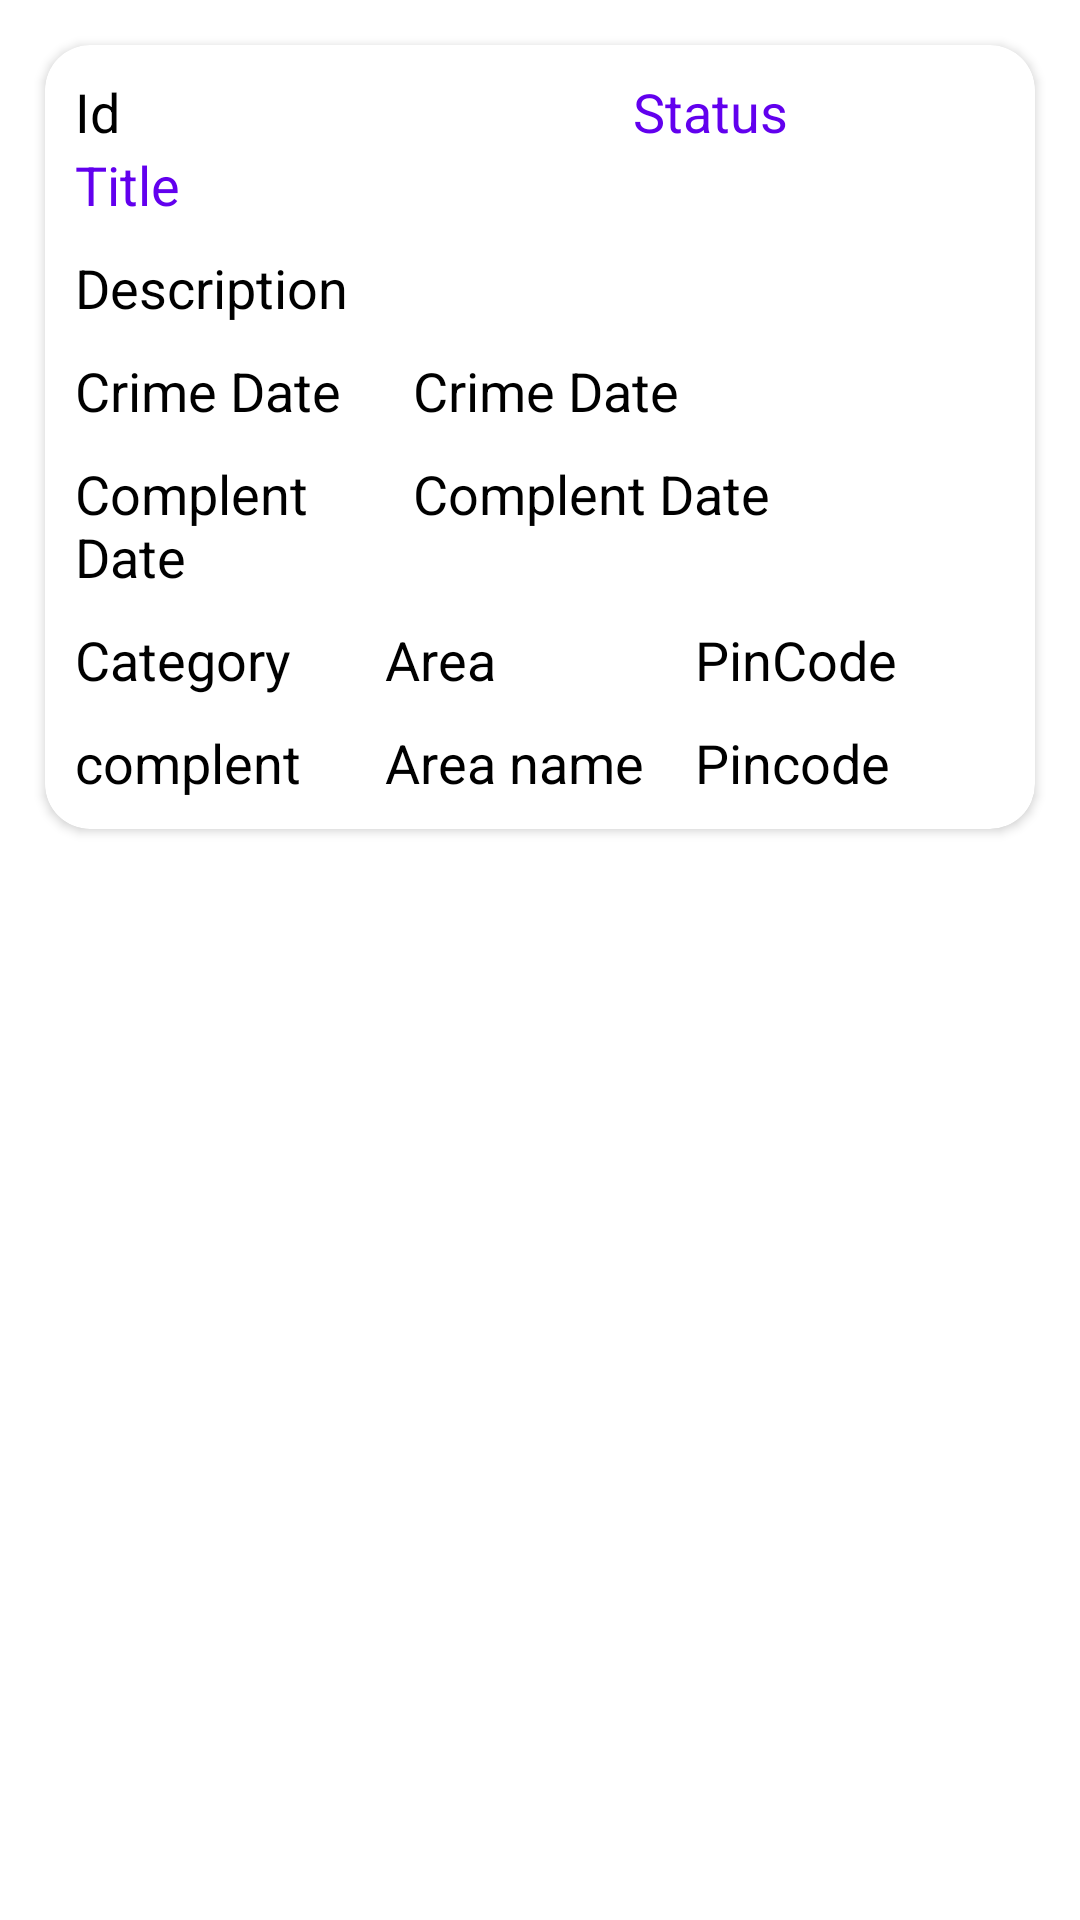

Layout XML and referenced resources for this Android screen:
<!-- AndroidManifest.xml: application theme Theme.CrimeRepoart -->
<!-- res/layout/viewallcrimecardstyle.xml -->
<?xml version="1.0" encoding="utf-8"?>
<LinearLayout xmlns:android="http://schemas.android.com/apk/res/android"
    android:layout_width="match_parent"
    android:layout_height="wrap_content"
    xmlns:app="http://schemas.android.com/apk/res-auto"
    android:orientation="vertical"
    android:padding="10dp">


    <androidx.cardview.widget.CardView
        android:id="@+id/accardview"
        android:layout_width="match_parent"
        android:layout_height="wrap_content"
        android:layout_margin="5dp"
        app:cardBackgroundColor="#ffffff"
        android:elevation="10dp"
        android:padding="10dp"
        app:cardCornerRadius="15dp"
        >

        <LinearLayout
            android:layout_width="match_parent"
            android:layout_height="match_parent"
            android:orientation="vertical"
            android:padding="10dp">



            <LinearLayout
                android:layout_width="match_parent"
                android:layout_height="wrap_content"
                android:orientation="horizontal"
                >
                <TextView
                    android:layout_width="0dp"
                    android:layout_weight=".6"
                    android:layout_height="match_parent"
                    android:text="Id"
                    android:textColor="@color/black"
                    android:id="@+id/vac_styleId"
                    android:textSize="18dp"/>

                <TextView
                    android:layout_width="0dp"
                    android:layout_weight=".4"
                    android:layout_height="match_parent"
                    android:text="Status"
                    android:textColor="@color/purple_500"
                    android:id="@+id/vac_stylestatus"
                    android:textSize="18dp"/>
            </LinearLayout>
            <TextView
                android:layout_width="match_parent"
                android:layout_height="wrap_content"
                android:text="Title"
                android:textColor="@color/purple_500"
                android:id="@+id/vac_styletitle"
                android:textSize="18dp"/>

            <TextView
                android:layout_width="match_parent"
                android:layout_height="wrap_content"
                android:text="Description"
                android:layout_marginTop="10dp"
                android:textColor="@color/black"
                android:id="@+id/vac_styledescription"
                android:textSize="18dp"/>
            <TextView
                android:id="@+id/vac_readmore"
                android:layout_width="wrap_content"
                android:layout_height="wrap_content"
                android:textColor="@color/red"
                android:textSize="15dp"
                android:text="@string/read_more"
                android:layout_gravity="right"
                android:paddingRight="5dp"
                android:visibility="gone"
                android:paddingLeft="5dp"
                android:background="@color/white"
                android:layout_marginRight="10dp"
                android:layout_marginEnd="10dp" />
            <TextView
                android:id="@+id/vac_readless"
                android:orientation="vertical"
                android:layout_width="match_parent"
                android:layout_height="wrap_content"
                android:textColor="@color/red"
                android:textSize="15dp"
                android:text="@string/read_less"
                android:visibility="gone"
                android:background="@color/white"
                android:paddingLeft="10dp"
                android:paddingRight="10dp"
                android:layout_marginRight="10dp"
                android:gravity="right"/>

            <LinearLayout
                android:layout_width="match_parent"
                android:layout_height="wrap_content"
                android:orientation="horizontal">
                <TextView
                    android:layout_width="0dp"
                    android:layout_weight=".4"
                    android:layout_height="wrap_content"
                    android:text="Crime Date "
                    android:layout_marginTop="10dp"
                    android:textColor="@color/black"
                    android:textSize="18dp"/>
                <TextView
                    android:layout_width="0dp"
                    android:layout_weight=".7"
                    android:layout_height="wrap_content"
                    android:text="Crime Date"
                    android:layout_marginTop="10dp"
                    android:textColor="@color/black"
                    android:id="@+id/vac_stylecrimedate"
                    android:textSize="18dp"/>
            </LinearLayout>


            <LinearLayout
                android:layout_width="match_parent"
                android:layout_height="wrap_content"
                android:orientation="horizontal">

                <TextView
                    android:layout_width="0dp"
                    android:layout_weight=".4"
                    android:layout_height="wrap_content"
                    android:text="Complent Date"
                    android:layout_marginTop="10dp"
                    android:textColor="@color/black"
                    android:textSize="18dp"/>
                <TextView
                    android:layout_width="0dp"
                    android:layout_weight=".7"
                    android:layout_height="wrap_content"
                    android:text="Complent Date"
                    android:layout_marginTop="10dp"
                    android:textColor="@color/black"
                    android:id="@+id/vac_stylecomplentdate"
                    android:textSize="18dp"/>
            </LinearLayout>


            <LinearLayout
                android:layout_width="match_parent"
                android:layout_height="wrap_content"
                android:orientation="horizontal">

                <LinearLayout
                    android:layout_width="0dp"
                    android:layout_weight=".5"
                    android:layout_height="wrap_content"
                    android:orientation="vertical">
                    <TextView
                        android:layout_width="match_parent"
                        android:layout_height="wrap_content"
                        android:text="Category"
                        android:layout_marginTop="10dp"
                        android:textColor="@color/black"
                        android:textSize="18dp"/>
                    <TextView
                        android:layout_width="match_parent"
                        android:layout_height="wrap_content"
                        android:text="complent"
                        android:layout_marginTop="10dp"
                        android:textColor="@color/black"
                        android:id="@+id/vac_stylecategory"
                        android:textSize="18dp"/>
                </LinearLayout>

                <LinearLayout
                    android:layout_width="0dp"
                    android:layout_weight=".5"
                    android:layout_height="wrap_content"
                    android:orientation="vertical">
                    <TextView
                        android:layout_width="match_parent"
                        android:layout_height="wrap_content"
                        android:text="Area"
                        android:layout_marginTop="10dp"
                        android:textColor="@color/black"
                        android:textSize="18dp"/>
                    <TextView
                        android:layout_width="match_parent"
                        android:layout_height="wrap_content"
                        android:text="Area name"
                        android:layout_marginTop="10dp"
                        android:textColor="@color/black"
                        android:id="@+id/vac_stylearea"
                        android:textSize="18dp"/>
                </LinearLayout>

                <LinearLayout
                    android:layout_width="0dp"
                    android:layout_weight=".5"
                    android:layout_height="wrap_content"
                    android:orientation="vertical">
                    <TextView
                        android:layout_width="match_parent"
                        android:layout_height="wrap_content"
                        android:text="PinCode"
                        android:layout_marginTop="10dp"
                        android:textColor="@color/black"
                        android:textSize="18dp"/>
                    <TextView
                        android:layout_width="match_parent"
                        android:layout_height="wrap_content"
                        android:text="Pincode"
                        android:layout_marginTop="10dp"
                        android:textColor="@color/black"
                        android:id="@+id/vac_stylepincode"
                        android:textSize="18dp"/>
                </LinearLayout>

            </LinearLayout>

        </LinearLayout>

    </androidx.cardview.widget.CardView>
</LinearLayout>
<!-- resources referenced by this layout -->
<resources>
  <color name="black">#FF000000</color>
  <color name="purple_500">#FF6200EE</color>
  <color name="red">#DF0A0A</color>
  <color name="white">#FFFFFFFF</color>
  <string name="read_less">Readless....</string>
  <string name="read_more">...ReadMore</string>
  <style name="Theme.CrimeRepoart" parent="Theme.MaterialComponents.DayNight.DarkActionBar">
          
          <item name="colorPrimary">@color/purple_500</item>
          <item name="colorPrimaryVariant">@color/purple_700</item>
          <item name="colorOnPrimary">@color/white</item>
          
          <item name="colorSecondary">@color/teal_200</item>
          <item name="colorSecondaryVariant">@color/teal_700</item>
          <item name="colorOnSecondary">@color/black</item>
          
          <item name="android:statusBarColor" tools:targetApi="l">?attr/colorPrimaryVariant</item>
          
      </style>
  <color name="purple_700">#FF3700B3</color>
  <color name="teal_200">#FF03DAC5</color>
  <color name="teal_700">#FF018786</color>
</resources>
